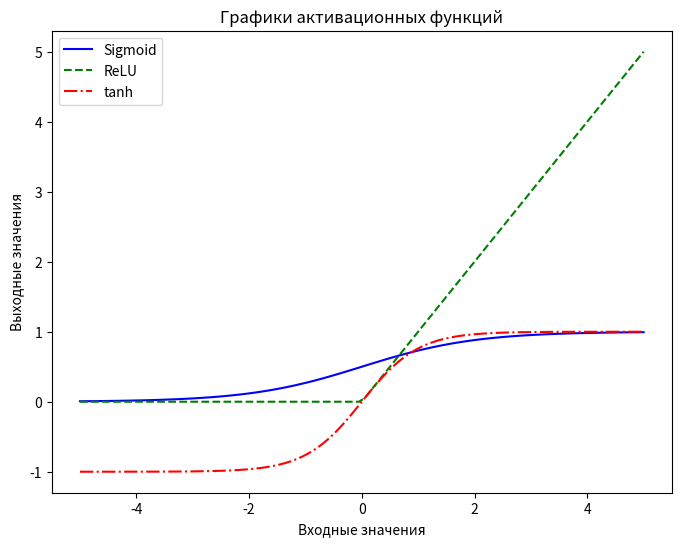

This chart was generated by the following Python code:
import numpy as np
import matplotlib.pyplot as plt

def sigmoid(x):
    # Сигмоидная активационная функция
    return 1 / (1 + np.exp(-x))

def relu(x):
    # Функция активации ReLU
    return np.maximum(0, x)

def tanh(x):
    # Гиперболический тангенс (tanh)
    return np.tanh(x)

# Создаем значения x для построения графика
x = np.linspace(-5, 5, 100)  # Создаем 100 равномерно распределенных значений от -5 до 5

# Вычисляем значения y для каждой активационной функции
y_sigmoid = sigmoid(x)
y_relu = relu(x)
y_tanh = tanh(x)

# Строим графики активационных функций
plt.figure(figsize=(8, 6))  # Создаем новую фигуру для графика
plt.plot(x, y_sigmoid, label='Sigmoid', linestyle='-', color='b')
plt.plot(x, y_relu, label='ReLU', linestyle='--', color='g')
plt.plot(x, y_tanh, label='tanh', linestyle='-.', color='r')

# Добавляем метки и заголовок
plt.xlabel('Входные значения')
plt.ylabel('Выходные значения')
plt.title('Графики активационных функций')
plt.legend()  # Добавляем легенду, чтобы показать названия функций

# Показываем график
plt.show()
